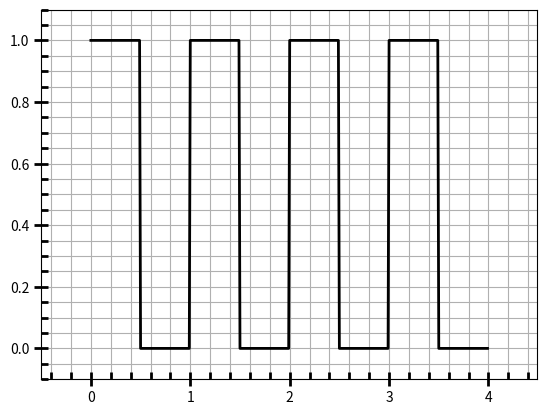

This figure's Python source:
#!/usr/bin/env python

import numpy as np, matplotlib.pyplot as plt

#Cria um plot com major, minor ticks customizadas

#Uma seleção de funções em pontos da abcissa rn para 0 <= x < 1
rn = 100
rx = np.linspace(0, 1, rn, endpoint=False)

def tophat(x):
	""" Top har function: y = 1 for x < 0.5, y=0 for x >= 0.5 """
	ry = np.ones(rn)
	ry[rx>=0.5] = 0
	return ry

#Um dicionario de funções escolhidas de
ry = {'half-sawtooth': lambda rx: rx.copy(), 'top-hat':tophat, 'sawtooth':lambda rx: 2* np.abs(rx-0.5)}

#Repete a função escolhida n vezes

nrep = 4
x = np.linspace(0, nrep, nrep*rn, endpoint=False)
y = np.tile(ry['top-hat'](rx), nrep)

fig=plt.figure()
ax = fig.add_subplot(111)
ax.plot(x, y, 'k', lw=2)

#Adiciona espaço no fim do plot para melhorar visualização
ax.set_ylim(-0.1, 1.1)
ax.set_xlim(x[0]-0.5, x[-1]+0.5)

#Customiza o tick mark

ax.minorticks_on()
ax.tick_params(which='major', length=10, width=2, direction='inout')
ax.tick_params(which='minor', length=5, width=2, direction='in')
ax.grid(which='both')
plt.show()
